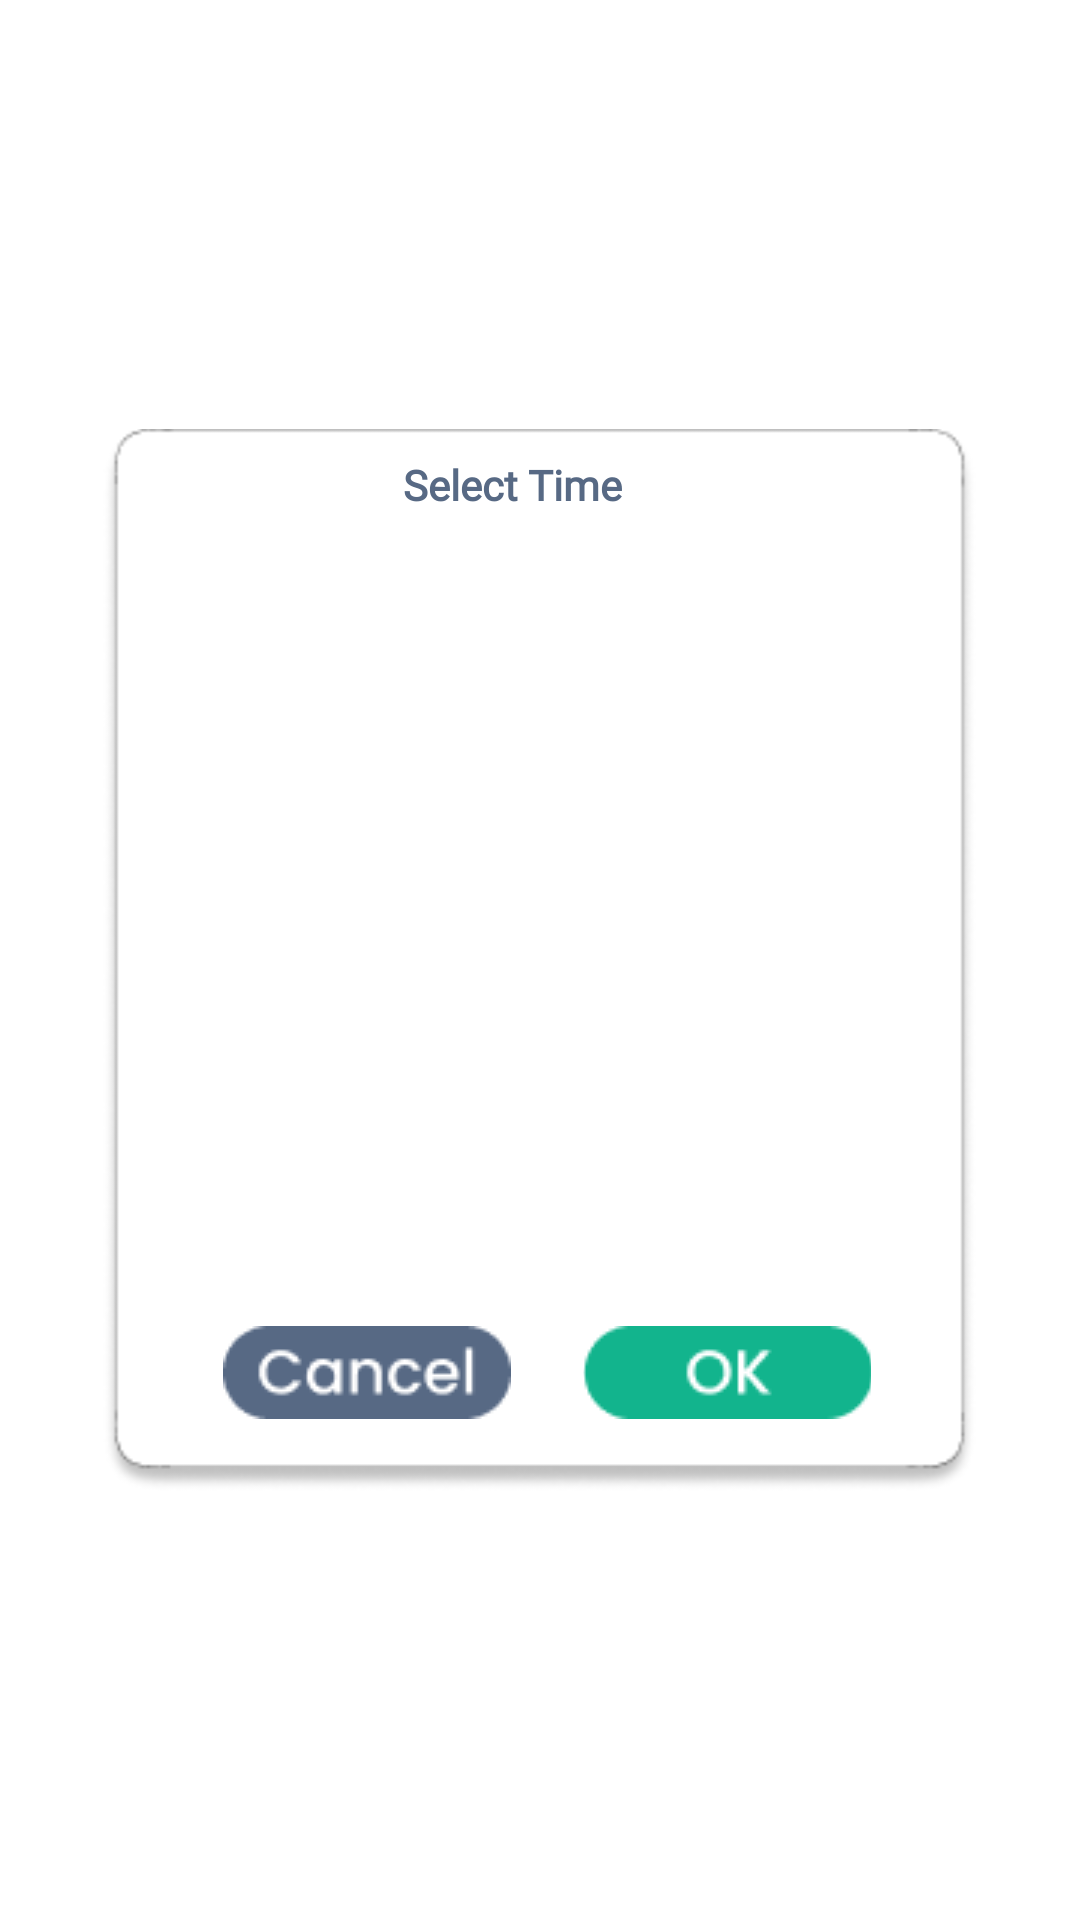

The Android layout XML behind this screen, and the referenced resources:
<!-- AndroidManifest.xml: application theme Theme.MytestmobApplication -->
<!-- res/layout/admin_skip.xml -->
<?xml version="1.0" encoding="utf-8"?>
<RelativeLayout xmlns:android="http://schemas.android.com/apk/res/android"
    xmlns:tools="http://schemas.android.com/tools"
    android:layout_width="match_parent"
    android:layout_height="match_parent"
    android:orientation="vertical"
    android:layout_gravity="center"
    android:background="@color/white">

    <FrameLayout
        android:id="@+id/frmlyt_select_time"
        android:layout_width="wrap_content"
        android:layout_height="wrap_content"
        android:layout_centerInParent="true"
        tools:ignore="UselessParent">

    <ImageView
        android:id="@+id/rctngl_time"
        android:layout_width="291dp"
        android:layout_height="356dp"
        android:layout_centerInParent="true"
        android:backgroundTint="@color/white"
        android:src="@drawable/rctngl_time"
        tools:ignore="ContentDescription,ImageContrastCheck,ObsoleteLayoutParam" />

    <TextView
        android:id="@+id/txt_time"
        android:layout_width="wrap_content"
        android:layout_height="wrap_content"
        android:layout_marginStart="100dp"
        android:layout_marginTop="10dp"
        android:text="Select Time"
        android:textAppearance="@style/select_time"
        tools:ignore="HardcodedText,ObsoleteLayoutParam,TextSizeCheck" />

    <ImageButton
        android:id="@+id/btn_cancel"
        android:layout_width="96dp"
        android:layout_height="31dp"
        android:layout_marginTop="300dp"
        android:layout_marginStart="40dp"
        android:backgroundTint="@color/white"
        android:src="@drawable/btn_cancel"
        tools:ignore="ContentDescription,ObsoleteLayoutParam,SpeakableTextPresentCheck,TouchTargetSizeCheck" />

    <ImageButton
        android:id="@+id/btn_ok"
        android:layout_width="96dp"
        android:layout_height="31dp"
        android:layout_below="@+id/txt_time"
        android:layout_marginTop="300dp"
        android:layout_marginStart="160dp"
        android:backgroundTint="@color/white"
        android:src="@drawable/btn_ok"
        tools:ignore="ContentDescription,ImageContrastCheck,ObsoleteLayoutParam,SpeakableTextPresentCheck,TouchTargetSizeCheck" />

    <ImageView
        android:id="@+id/time_format"
        android:layout_width="241dp"
        android:layout_height="240dp"
        android:layout_marginTop="50dp"
        android:layout_marginStart="25dp"
        tools:ignore="ContentDescription,ObsoleteLayoutParam" />
    </FrameLayout>
</RelativeLayout>
<!-- resources referenced by this layout -->
<resources>
  <color name="white">#FFFFFFFF</color>
  <!-- drawable btn_cancel: png bitmap (drawable, 1795 bytes) -->
  <!-- drawable btn_ok: png bitmap (drawable, 1293 bytes) -->
  <!-- drawable rctngl_time: png bitmap (drawable, 7441 bytes) -->
  <style name="select_time">
          <item name="android:textColor">#576984</item>
          <item name="android:textSize">14sp</item>
          <item name="android:fontFamily">@font/poppins</item>
          <item name="android:textStyle">bold</item>
      </style>
  <style name="Theme.MytestmobApplication" parent="Base.Theme.MytestmobApplication" />
  <style name="Base.Theme.MytestmobApplication" parent="Theme.AppCompat.DayNight.NoActionBar">
          
          
      </style>
</resources>
